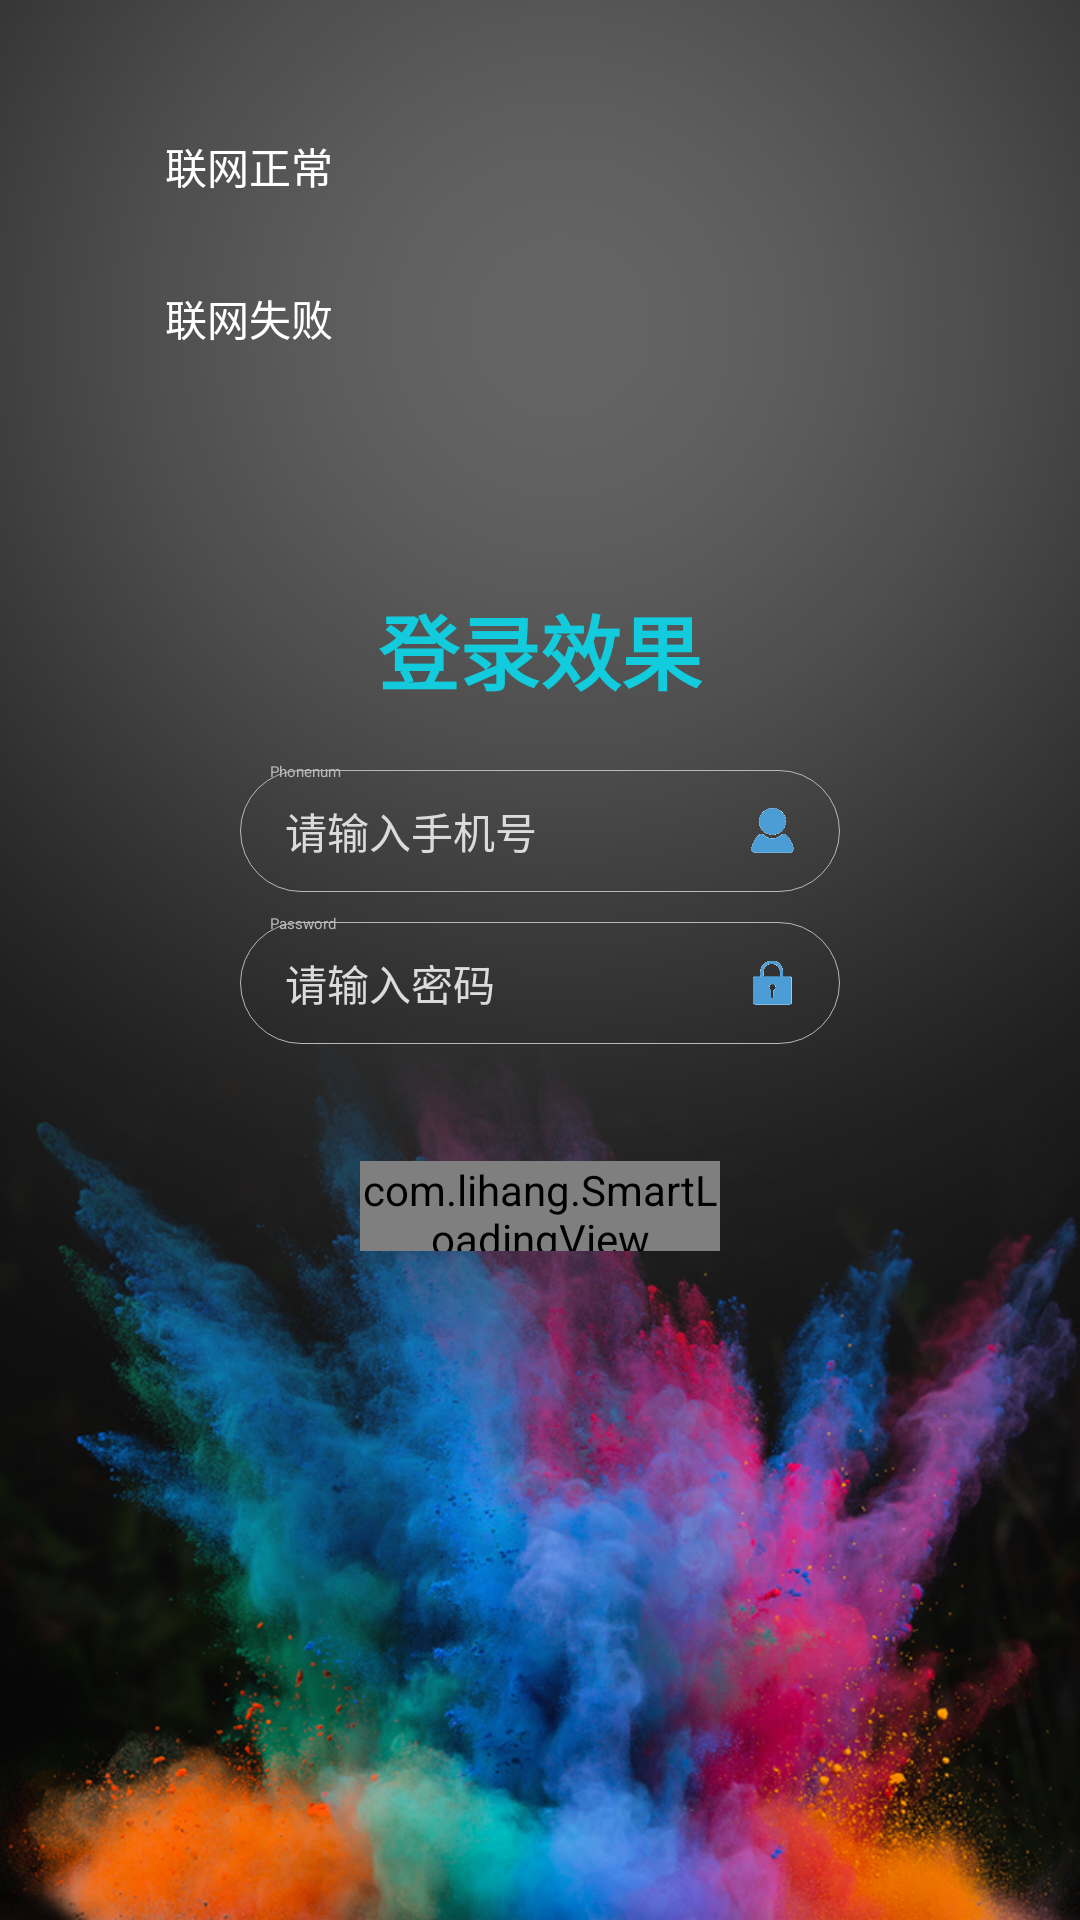

Here is an Android app screen rendered from its layout file. Give the layout XML and the strings, colors and styles it references.
<!-- AndroidManifest.xml: application theme AppTheme -->
<!-- res/layout/activity_login.xml -->
<?xml version="1.0" encoding="utf-8"?>

<layout xmlns:android="http://schemas.android.com/apk/res/android"
    xmlns:app="http://schemas.android.com/apk/res-auto">

    <data>

        <variable
            name="onclickListener"
            type="android.view.View.OnClickListener" />

    </data>

    <RelativeLayout
        android:layout_width="match_parent"
        android:layout_height="match_parent"
        android:background="@mipmap/main_bg">


        <RelativeLayout
            android:id="@+id/relative_normal"
            android:layout_width="wrap_content"
            android:layout_height="wrap_content"
            android:layout_marginLeft="30dp"
            android:layout_marginTop="30dp"
            android:clickable="true"
            android:onClick="@{onclickListener}"
            android:paddingTop="15dp"
            android:paddingBottom="15dp">

            <ImageView
                android:id="@+id/image_normal"
                android:layout_width="15dp"
                android:layout_height="15dp"
                android:layout_centerVertical="true"
                android:background="@drawable/cb_select" />

            <TextView
                android:layout_width="wrap_content"
                android:layout_height="wrap_content"
                android:layout_centerVertical="true"
                android:layout_marginLeft="10dp"
                android:layout_toRightOf="@+id/image_normal"
                android:text="联网正常"
                android:textColor="@color/white"
                android:textSize="14dp" />
        </RelativeLayout>


        <RelativeLayout
            android:id="@+id/relative_error"
            android:layout_width="wrap_content"
            android:layout_height="wrap_content"
            android:layout_below="@+id/relative_normal"
            android:layout_marginLeft="30dp"
            android:clickable="true"
            android:onClick="@{onclickListener}"
            android:paddingTop="15dp"
            android:paddingBottom="15dp">

            <ImageView
                android:id="@+id/image_error"
                android:layout_width="15dp"
                android:layout_height="15dp"
                android:layout_centerVertical="true"
                android:background="@drawable/cb_select" />

            <TextView
                android:layout_width="wrap_content"
                android:layout_height="wrap_content"
                android:layout_centerVertical="true"
                android:layout_marginLeft="10dp"
                android:layout_toRightOf="@+id/image_error"
                android:text="联网失败"
                android:textColor="@color/white"
                android:textSize="14dp" />
        </RelativeLayout>


        <LinearLayout
            android:layout_width="200dp"
            android:layout_height="wrap_content"
            android:layout_centerInParent="true"
            android:orientation="vertical">

            <TextView
                android:id="@+id/text_title"
                android:layout_width="wrap_content"
                android:layout_height="wrap_content"
                android:layout_gravity="center_horizontal"
                android:paddingLeft="10dp"
                android:paddingRight="10dp"
                android:text="登录效果"
                android:textColor="#f610cfe1"
                android:textSize="27dp"
                android:textStyle="bold" />

            <TextView
                android:id="@+id/text_remind"
                android:layout_width="wrap_content"
                android:layout_height="wrap_content"
                android:layout_marginTop="7dp"
                android:paddingLeft="10dp"
                android:text="请输入正确手机号"
                android:textColor="@color/remind_color"
                android:textSize="7dp"
                android:visibility="invisible" />

            <RelativeLayout
                android:layout_width="match_parent"
                android:layout_height="wrap_content">


                <RelativeLayout
                    android:layout_width="match_parent"
                    android:layout_height="wrap_content"
                    android:layout_marginTop="3dp">

                    <EditText
                        android:id="@+id/edit_phone"
                        android:layout_width="match_parent"
                        android:layout_height="wrap_content"
                        android:background="@drawable/shape_for_login_edit"
                        android:gravity="center_vertical"
                        android:hint="请输入手机号"
                        android:imeOptions="flagNoExtractUi"
                        android:inputType="number"
                        android:maxLength="11"
                        android:paddingLeft="15dp"
                        android:paddingTop="10dp"
                        android:paddingBottom="10dp"
                        android:singleLine="true"
                        android:textColor="@color/white"
                        android:textColorHint="@color/blackdb"
                        android:textSize="14dp" />


                    <ImageView
                        android:layout_width="15dp"
                        android:layout_height="15dp"
                        android:layout_alignParentRight="true"
                        android:layout_centerVertical="true"
                        android:layout_marginRight="15dp"
                        android:src="@mipmap/login_phone" />

                </RelativeLayout>


                <TextView
                    android:layout_width="wrap_content"
                    android:layout_height="wrap_content"
                    android:layout_marginLeft="10dp"
                    android:text="Phonenum"
                    android:textColor="#b8b8b8"
                    android:textSize="5dp" />


            </RelativeLayout>


            <RelativeLayout
                android:id="@+id/relative_password"
                android:layout_width="match_parent"
                android:layout_height="wrap_content"
                android:layout_marginTop="7dp">


                <RelativeLayout
                    android:layout_width="match_parent"
                    android:layout_height="wrap_content"
                    android:layout_marginTop="3dp">

                    <EditText
                        android:id="@+id/edit_passWord"
                        android:layout_width="match_parent"
                        android:layout_height="wrap_content"
                        android:background="@drawable/shape_for_login_edit"
                        android:digits="@string/filter_vcode"
                        android:hint="请输入密码"
                        android:imeOptions="flagNoExtractUi"
                        android:inputType="textPassword"
                        android:maxLength="17"
                        android:paddingLeft="15dp"
                        android:paddingTop="10dp"
                        android:paddingBottom="10dp"
                        android:singleLine="true"
                        android:textColor="@color/white"
                        android:textColorHint="@color/blackdb"
                        android:textSize="14dp" />

                    <ImageView
                        android:layout_width="15dp"
                        android:layout_height="15dp"
                        android:layout_alignParentRight="true"
                        android:layout_centerVertical="true"
                        android:layout_marginRight="15dp"
                        android:src="@mipmap/login_password" />
                </RelativeLayout>


                <TextView
                    android:layout_width="wrap_content"
                    android:layout_height="wrap_content"
                    android:layout_marginLeft="10dp"
                    android:text="Password"
                    android:textColor="#b8b8b8"
                    android:textSize="5dp" />
            </RelativeLayout>


            <LinearLayout
                android:layout_width="match_parent"
                android:layout_height="wrap_content"
                android:orientation="horizontal">

                <TextView
                    android:layout_width="0dp"
                    android:layout_height="wrap_content"
                    android:layout_weight="1" />

                <TextView
                    android:id="@+id/text_forgetPassWord"
                    android:layout_width="wrap_content"
                    android:layout_height="wrap_content"
                    android:layout_marginTop="5dp"
                    android:text="忘记密码"
                    android:textColor="@color/black48"
                    android:textSize="8dp"
                    android:visibility="invisible" />
            </LinearLayout>


            <com.lihang.SmartLoadingView
                android:id="@+id/smartLoadingView_login"
                android:layout_width="120dp"
                android:layout_height="30dp"
                android:layout_gravity="center_horizontal"
                android:layout_marginTop="20dp"
                android:onClick="@{onclickListener}"
                android:text="登录"
                android:textColor="#fff"
                app:background_error="#f57676"
                android:background="#08f2c7"
                app:hl_corners_radius="30dp"
                app:errorMsg="连接超时，请稍后再试"
                app:hl_ellipsize="marquee"
                android:enabled="false"
                />




            <RelativeLayout
                android:layout_width="wrap_content"
                android:layout_height="wrap_content"
                android:layout_gravity="center_horizontal"
                android:layout_marginTop="7dp"
                android:visibility="invisible">


                <RelativeLayout
                    android:id="@+id/relative_bigItem"
                    android:layout_width="wrap_content"
                    android:layout_height="wrap_content"
                    android:padding="5dp">

                    <ImageView
                        android:id="@+id/ImageCheckbox"
                        android:layout_width="9dp"
                        android:layout_height="9dp"
                        android:layout_centerVertical="true"
                        android:background="@drawable/cb_select" />
                </RelativeLayout>


                <TextView
                    android:id="@+id/text_xieAndZ"
                    android:layout_width="wrap_content"
                    android:layout_height="wrap_content"
                    android:layout_centerVertical="true"
                    android:layout_toRightOf="@+id/relative_bigItem"
                    android:text="确认已阅读使用协议书"
                    android:textColor="@color/black48"
                    android:textSize="8dp" />

            </RelativeLayout>

        </LinearLayout>

    </RelativeLayout>
</layout>
<!-- resources referenced by this layout -->
<resources>
  <color name="black48">#484848</color>
  <color name="blackdb">#dbdbdb</color>
  <color name="white">#ffffff</color>
  <!-- drawable cb_select (drawable) -->
  <?xml version="1.0" encoding="utf-8"?>
  <selector xmlns:android="http://schemas.android.com/apk/res/android">
      
      <item android:drawable="@mipmap/check_on" android:state_selected="true" />
      
      <item android:drawable="@mipmap/check_off_1" android:state_selected="false" />
  </selector>
  <!-- drawable shape_for_login_edit (drawable) -->
  <?xml version="1.0" encoding="utf-8"?>
  
  <shape xmlns:android="http://schemas.android.com/apk/res/android">
  
      <corners android:radius="30dp" />
      <solid android:color="@color/transparent" />
      <stroke
          android:width="1px"
          android:color="#b8b8b8"></stroke>
  
  </shape>
  <!-- mipmap login_password: png bitmap (mipmap-xhdpi, 633 bytes) -->
  <!-- mipmap login_phone: png bitmap (mipmap-xhdpi, 818 bytes) -->
  <!-- mipmap main_bg: png bitmap (mipmap-xhdpi, 677583 bytes) -->
  <string name="filter_vcode">0123456789abcdefghijklmnopqrstuvwxyzABCDEFGHIJKLMNOPQRSTUVWXYZ</string>
  <style name="AppTheme" parent="Theme.AppCompat.Light.DarkActionBar">
          
          <item name="colorPrimary">@color/colorPrimary</item>
          <item name="colorPrimaryDark">@color/colorPrimaryDark</item>
          <item name="colorAccent">@color/colorAccent</item>
      </style>
  <color name="transparent">#00000000</color>
  <color name="colorPrimary">#008577</color>
  <color name="colorPrimaryDark">#00574B</color>
  <color name="colorAccent">#D81B60</color>
</resources>
